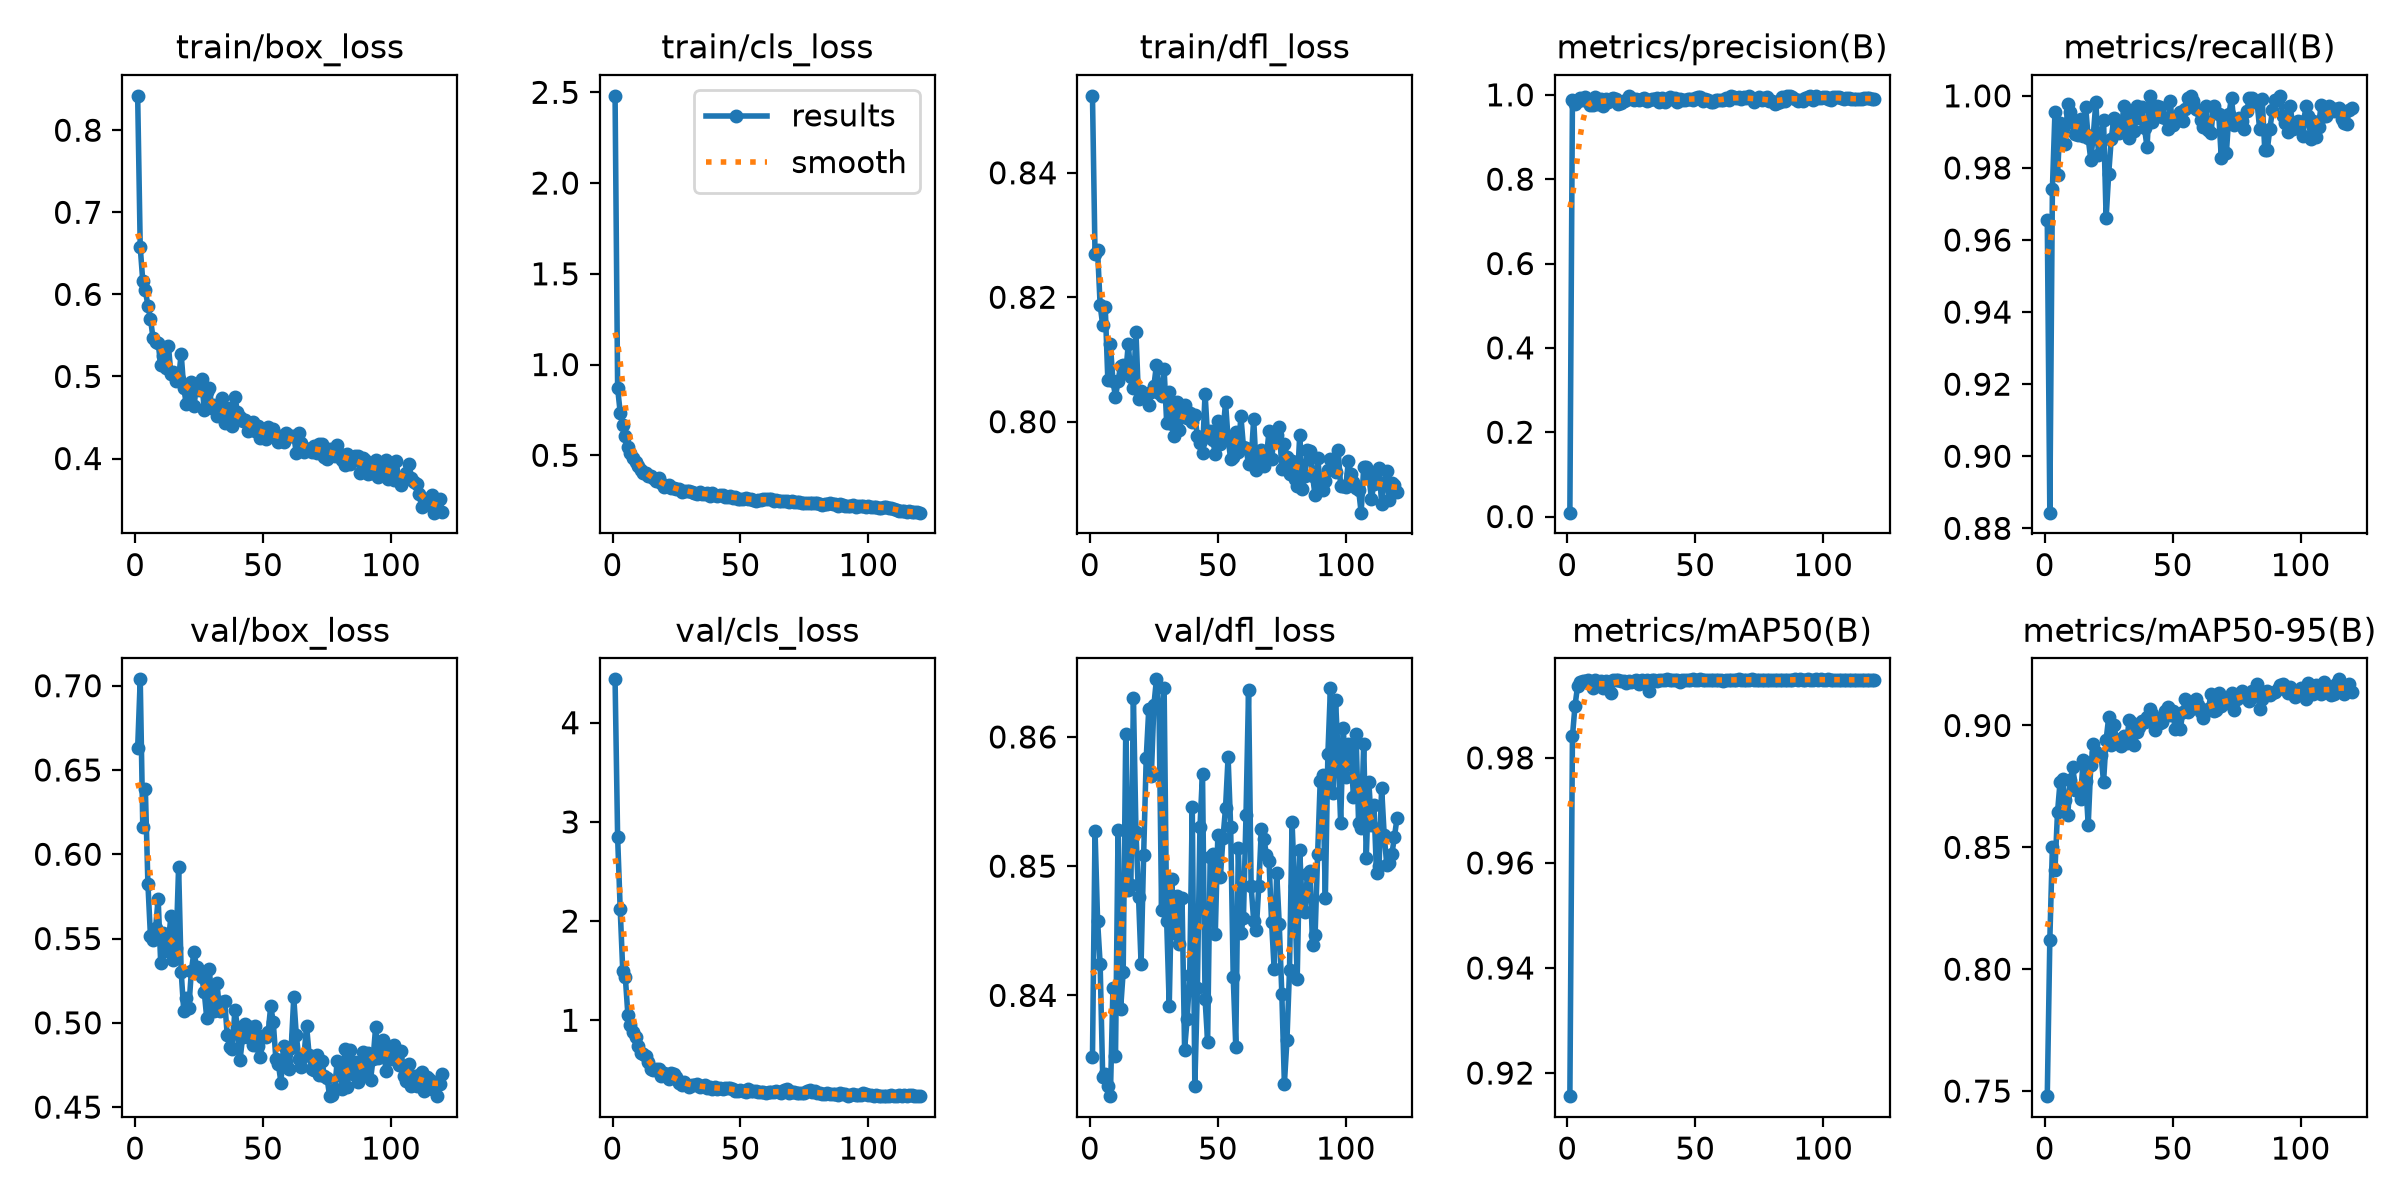

Data behind this chart, as committed beside it:
epoch, time, train/box_loss, train/cls_loss, train/dfl_loss, metrics/precision(B), metrics/recall(B), metrics/mAP50(B), metrics/mAP50-95(B), val/box_loss, val/cls_loss, val/dfl_loss, lr/pg0, lr/pg1, lr/pg2
1, 8.705, 0.8419, 2.481, 0.8524, 0.00923, 0.9656, 0.9156, 0.7479, 0.6631, 4.437, 0.8352, 0.0003281, 0.0003281, 0.0003281
2, 16.11, 0.6575, 0.8707, 0.8269, 0.9876, 0.8843, 0.9841, 0.8121, 0.7038, 2.845, 0.8527, 0.000656, 0.000656, 0.000656
3, 23.44, 0.6162, 0.7357, 0.8275, 0.9789, 0.9741, 0.9899, 0.8501, 0.6163, 2.123, 0.8458, 0.0009784, 0.0009784, 0.0009784
4, 30.72, 0.6049, 0.6668, 0.8187, 0.9843, 0.9955, 0.9936, 0.8407, 0.6387, 1.501, 0.8424, 0.0009752, 0.0009752, 0.0009752
5, 38.06, 0.5862, 0.6067, 0.8155, 0.992, 0.9781, 0.9944, 0.8643, 0.5826, 1.439, 0.8337, 0.000967, 0.000967, 0.000967
6, 45.43, 0.5705, 0.5443, 0.8184, 0.9867, 0.9924, 0.9947, 0.8769, 0.5513, 1.057, 0.8339, 0.0009587, 0.0009587, 0.0009587
7, 52.88, 0.5467, 0.5119, 0.8067, 0.9955, 0.9911, 0.9947, 0.878, 0.5494, 0.9536, 0.8329, 0.0009505, 0.0009505, 0.0009505
8, 60.3, 0.5421, 0.4857, 0.8125, 0.9888, 0.9867, 0.9948, 0.8692, 0.5561, 0.8858, 0.8322, 0.0009423, 0.0009423, 0.0009423
9, 67.6, 0.5412, 0.4629, 0.8065, 0.9751, 0.9977, 0.9944, 0.8635, 0.5738, 0.8299, 0.8406, 0.000934, 0.000934, 0.000934
10, 74.94, 0.5138, 0.4405, 0.804, 0.9764, 0.9956, 0.9933, 0.8777, 0.5353, 0.7437, 0.8353, 0.0009258, 0.0009258, 0.0009258
11, 82.2, 0.525, 0.4175, 0.8065, 0.995, 0.9925, 0.9948, 0.8829, 0.5535, 0.6711, 0.8528, 0.0009175, 0.0009175, 0.0009175
12, 89.41, 0.5101, 0.4022, 0.809, 0.9777, 0.9894, 0.994, 0.8736, 0.5427, 0.6564, 0.8389, 0.0009093, 0.0009093, 0.0009093
13, 96.75, 0.5375, 0.4017, 0.8091, 0.9901, 0.9891, 0.9946, 0.8741, 0.5478, 0.6444, 0.8418, 0.000901, 0.000901, 0.000901
14, 104.1, 0.5032, 0.384, 0.8077, 0.9734, 0.9936, 0.9933, 0.8697, 0.5635, 0.5788, 0.8603, 0.0008927, 0.0008927, 0.0008927
15, 111.5, 0.5056, 0.3849, 0.8125, 0.99, 0.9889, 0.9946, 0.886, 0.5372, 0.5134, 0.8481, 0.0008845, 0.0008845, 0.0008845
16, 118.8, 0.4941, 0.374, 0.8072, 0.9837, 0.997, 0.9943, 0.8774, 0.5442, 0.4981, 0.8486, 0.0008762, 0.0008762, 0.0008762
17, 126.1, 0.4972, 0.3607, 0.8054, 0.9903, 0.9882, 0.9923, 0.8592, 0.5926, 0.5045, 0.863, 0.000868, 0.000868, 0.000868
18, 133.7, 0.5276, 0.3745, 0.8144, 0.9925, 0.9823, 0.9948, 0.8836, 0.5303, 0.5044, 0.8527, 0.0008598, 0.0008598, 0.0008598
19, 141.1, 0.4859, 0.3493, 0.8036, 0.9892, 0.9891, 0.9948, 0.8923, 0.5072, 0.4365, 0.8476, 0.0008515, 0.0008515, 0.0008515
20, 148.6, 0.4668, 0.3265, 0.8049, 0.9781, 0.9984, 0.9948, 0.8891, 0.5145, 0.4641, 0.8424, 0.0008433, 0.0008433, 0.0008433
21, 156, 0.4718, 0.3289, 0.8039, 0.9808, 0.9837, 0.9946, 0.8885, 0.5091, 0.4356, 0.8509, 0.000835, 0.000835, 0.000835
22, 163.4, 0.4938, 0.3342, 0.8042, 0.9845, 0.9872, 0.9947, 0.8878, 0.531, 0.4088, 0.8583, 0.0008268, 0.0008268, 0.0008268
23, 170.7, 0.4639, 0.321, 0.8027, 0.9885, 0.9932, 0.9943, 0.8769, 0.5421, 0.4654, 0.8622, 0.0008185, 0.0008185, 0.0008185
24, 178.1, 0.4893, 0.3174, 0.8048, 0.9976, 0.9661, 0.9946, 0.8941, 0.5331, 0.4578, 0.857, 0.0008102, 0.0008102, 0.0008102
25, 185.5, 0.4838, 0.3157, 0.8057, 0.9929, 0.9783, 0.9944, 0.9033, 0.5308, 0.4325, 0.8625, 0.000802, 0.000802, 0.000802
26, 192.9, 0.497, 0.3153, 0.8092, 0.9877, 0.988, 0.9947, 0.8921, 0.5272, 0.3634, 0.8645, 0.0007937, 0.0007937, 0.0007937
27, 200.3, 0.4595, 0.3004, 0.8046, 0.9904, 0.9938, 0.9947, 0.9002, 0.5185, 0.3523, 0.8623, 0.0007855, 0.0007855, 0.0007855
28, 207.7, 0.4813, 0.3057, 0.8041, 0.9873, 0.9929, 0.9941, 0.8943, 0.5028, 0.3755, 0.8466, 0.0007772, 0.0007772, 0.0007772
29, 215.2, 0.486, 0.3045, 0.8085, 0.9906, 0.9897, 0.9947, 0.8926, 0.532, 0.3498, 0.8638, 0.000769, 0.000769, 0.000769
30, 222.6, 0.462, 0.3021, 0.7998, 0.9918, 0.9915, 0.9947, 0.8917, 0.5126, 0.332, 0.8457, 0.0007608, 0.0007608, 0.0007608
31, 230, 0.4651, 0.2969, 0.8047, 0.9858, 0.9973, 0.9948, 0.8956, 0.5067, 0.3451, 0.8392, 0.0007525, 0.0007525, 0.0007525
32, 237.5, 0.4518, 0.2938, 0.7996, 0.9883, 0.991, 0.9928, 0.8927, 0.5235, 0.3449, 0.849, 0.0007443, 0.0007443, 0.0007443
33, 245, 0.4528, 0.2885, 0.7977, 0.9891, 0.9883, 0.9948, 0.9024, 0.5071, 0.3536, 0.8448, 0.000736, 0.000736, 0.000736
34, 252.3, 0.4733, 0.2954, 0.8032, 0.9903, 0.995, 0.9949, 0.9012, 0.5122, 0.3252, 0.8477, 0.0007277, 0.0007277, 0.0007277
35, 259.7, 0.4433, 0.2842, 0.7987, 0.9916, 0.9903, 0.9946, 0.8919, 0.5131, 0.3326, 0.844, 0.0007195, 0.0007195, 0.0007195
36, 267.1, 0.4516, 0.2884, 0.801, 0.9831, 0.9971, 0.9948, 0.8974, 0.4926, 0.3429, 0.8475, 0.0007112, 0.0007112, 0.0007112
37, 274.5, 0.4616, 0.2946, 0.8027, 0.9933, 0.9938, 0.9948, 0.8993, 0.4854, 0.3192, 0.8358, 0.000703, 0.000703, 0.000703
38, 281.8, 0.4395, 0.2754, 0.8005, 0.9821, 0.9969, 0.9949, 0.9018, 0.4846, 0.3255, 0.8382, 0.0006947, 0.0006947, 0.0006947
39, 289.2, 0.4755, 0.2918, 0.8015, 0.9903, 0.9911, 0.9949, 0.9013, 0.5079, 0.3054, 0.8416, 0.0006865, 0.0006865, 0.0006865
40, 296.6, 0.4564, 0.2794, 0.8, 0.9948, 0.9857, 0.9948, 0.9035, 0.4977, 0.3255, 0.8546, 0.0006783, 0.0006783, 0.0006783
41, 304, 0.4503, 0.2749, 0.8011, 0.9895, 1, 0.9949, 0.9068, 0.478, 0.3112, 0.833, 0.00067, 0.00067, 0.00067
42, 311.5, 0.446, 0.2812, 0.7976, 0.9935, 0.9928, 0.9949, 0.9046, 0.4914, 0.3187, 0.8406, 0.0006618, 0.0006618, 0.0006618
43, 318.9, 0.4471, 0.28, 0.7966, 0.9835, 0.9964, 0.9948, 0.8982, 0.4993, 0.3102, 0.853, 0.0006535, 0.0006535, 0.0006535
44, 326.2, 0.4333, 0.2709, 0.795, 0.9909, 0.9972, 0.9944, 0.9027, 0.4917, 0.3167, 0.8572, 0.0006452, 0.0006452, 0.0006452
45, 333.6, 0.4365, 0.2713, 0.8045, 0.988, 0.997, 0.9948, 0.9009, 0.4977, 0.3143, 0.8397, 0.000637, 0.000637, 0.000637
46, 341.1, 0.4444, 0.2767, 0.7975, 0.9879, 0.9942, 0.9948, 0.9013, 0.4868, 0.3217, 0.8364, 0.0006287, 0.0006287, 0.0006287
47, 348.5, 0.434, 0.2668, 0.7984, 0.9894, 0.9939, 0.9948, 0.9059, 0.498, 0.3021, 0.8507, 0.0006205, 0.0006205, 0.0006205
48, 355.8, 0.4392, 0.271, 0.7971, 0.9907, 0.9908, 0.9948, 0.9077, 0.4864, 0.2915, 0.8509, 0.0006122, 0.0006122, 0.0006122
49, 363.2, 0.4255, 0.2607, 0.7948, 0.9875, 0.9986, 0.9949, 0.9041, 0.4795, 0.2863, 0.8448, 0.000604, 0.000604, 0.000604
50, 370.6, 0.4285, 0.2597, 0.8001, 0.9922, 0.9919, 0.9948, 0.906, 0.492, 0.2924, 0.8524, 0.0005958, 0.0005958, 0.0005958
51, 377.9, 0.4242, 0.2607, 0.7964, 0.9958, 0.9929, 0.9949, 0.8986, 0.4918, 0.2868, 0.8492, 0.0005875, 0.0005875, 0.0005875
52, 385.3, 0.439, 0.2633, 0.7982, 0.994, 0.994, 0.995, 0.9042, 0.4943, 0.2806, 0.8522, 0.0005793, 0.0005793, 0.0005793
53, 392.7, 0.43, 0.2598, 0.8031, 0.9855, 0.9954, 0.9949, 0.8987, 0.5101, 0.3037, 0.8545, 0.000571, 0.000571, 0.000571
54, 400.1, 0.4358, 0.2578, 0.7972, 0.9899, 0.993, 0.9949, 0.9055, 0.5003, 0.2843, 0.8584, 0.0005627, 0.0005627, 0.0005627
55, 407.6, 0.4248, 0.2544, 0.7941, 0.9884, 0.9962, 0.9948, 0.9108, 0.4787, 0.2819, 0.8531, 0.0005545, 0.0005545, 0.0005545
56, 415, 0.4201, 0.2493, 0.7943, 0.9832, 0.9993, 0.9949, 0.9057, 0.4753, 0.2827, 0.8414, 0.0005462, 0.0005462, 0.0005462
57, 422.3, 0.4275, 0.255, 0.7984, 0.9831, 1, 0.9948, 0.9067, 0.4646, 0.2762, 0.836, 0.000538, 0.000538, 0.000538
58, 429.7, 0.4204, 0.2539, 0.7951, 0.9875, 0.9985, 0.9949, 0.9077, 0.4865, 0.2778, 0.8514, 0.0005297, 0.0005297, 0.0005297
59, 437.1, 0.4312, 0.2589, 0.8009, 0.9883, 0.9962, 0.9949, 0.9111, 0.4765, 0.2749, 0.8448, 0.0005215, 0.0005215, 0.0005215
60, 444.4, 0.4273, 0.2573, 0.796, 0.9886, 0.9961, 0.9948, 0.9086, 0.4726, 0.2685, 0.846, 0.0005133, 0.0005133, 0.0005133
... 60 more rows
